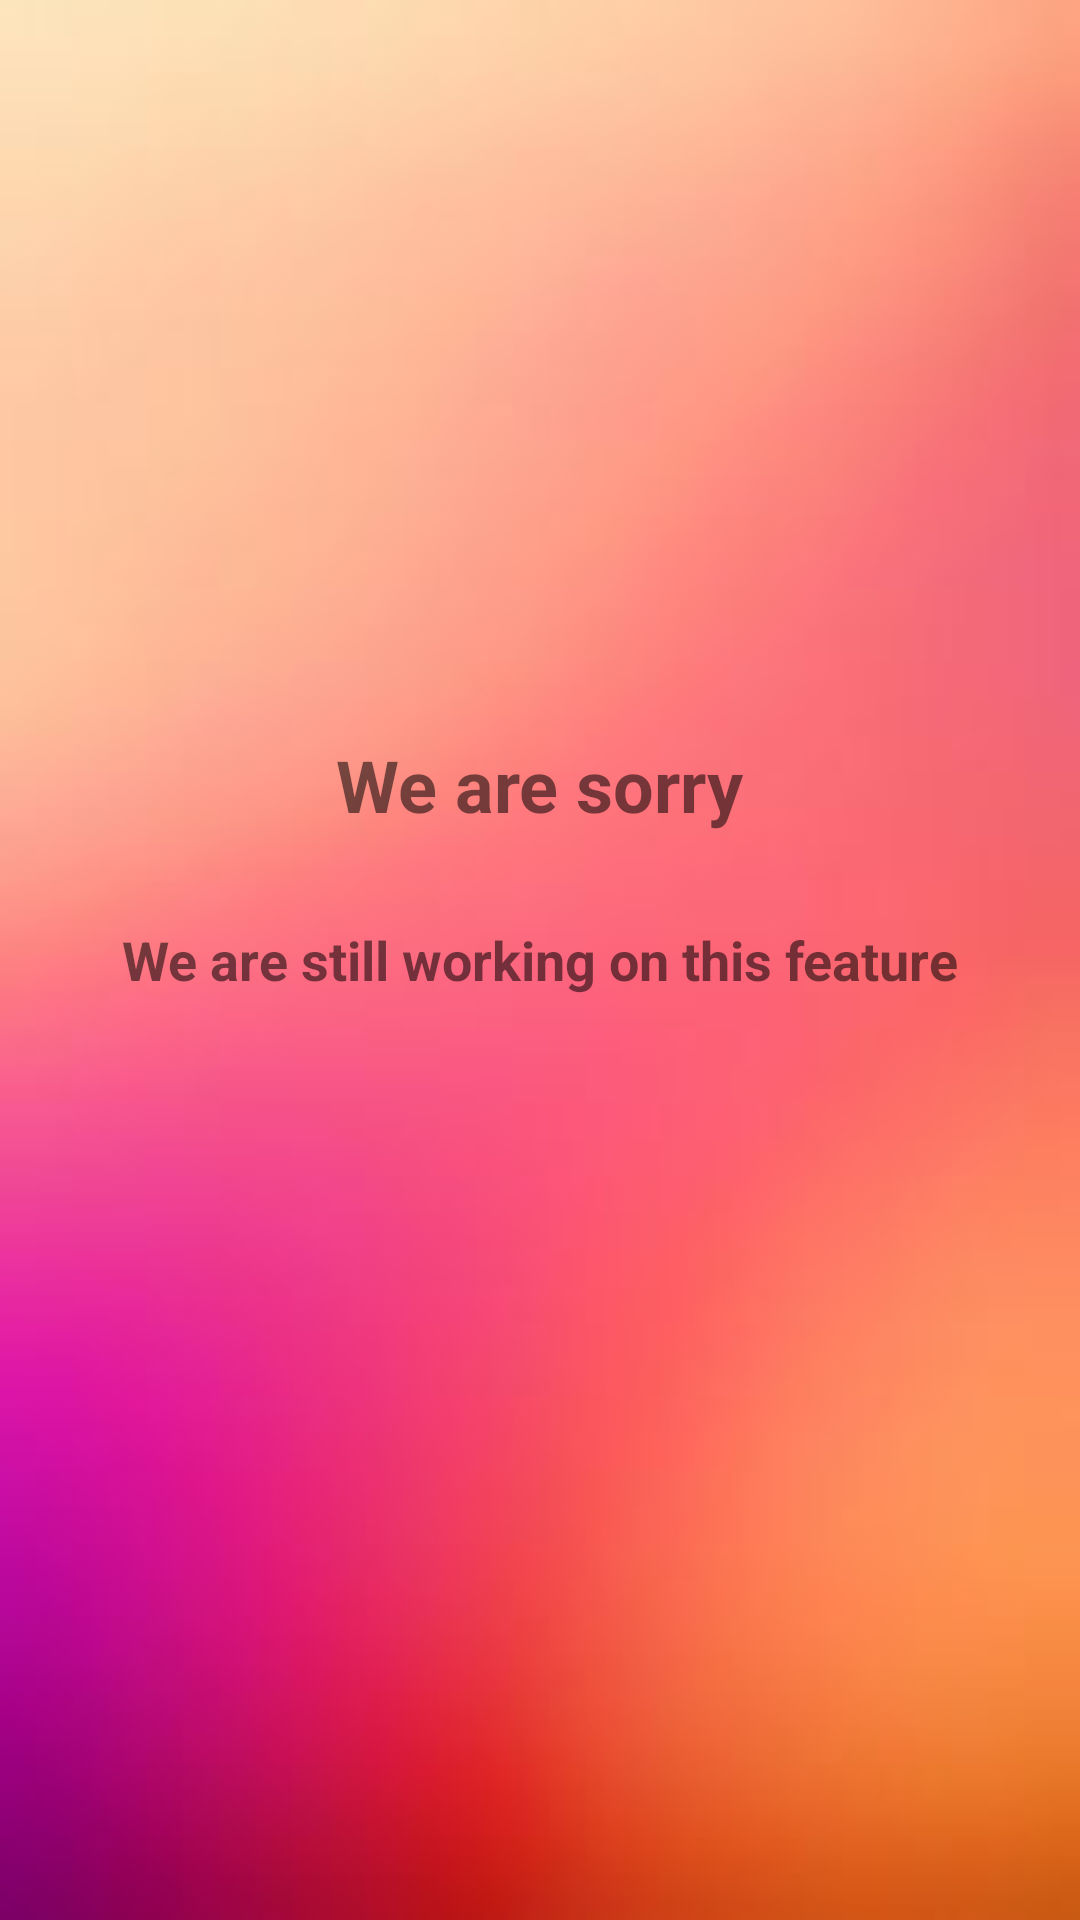

The Android layout XML behind this screen, and the referenced resources:
<!-- AndroidManifest.xml: application theme MyMaterialTheme -->
<!-- res/layout/fragment_badge.xml -->
<FrameLayout xmlns:android="http://schemas.android.com/apk/res/android"
    xmlns:tools="http://schemas.android.com/tools"
    android:layout_width="match_parent"
    android:layout_height="match_parent"
    tools:context="com.example.hursat.smartpass2.BadgeFragment">

    <RelativeLayout xmlns:android="http://schemas.android.com/apk/res/android"
        xmlns:tools="http://schemas.android.com/tools"
        android:id="@+id/activity_pass"
        android:layout_width="match_parent"
        android:layout_height="match_parent"
        android:paddingBottom="@dimen/activity_vertical_margin"
        android:paddingLeft="@dimen/activity_horizontal_margin"
        android:paddingRight="@dimen/activity_horizontal_margin"
        android:paddingTop="@dimen/activity_vertical_margin"
        android:background="@drawable/login_background2"
        tools:context="com.example.hursat.smartpass2.PassActivity">

        <TextView
            android:layout_width="wrap_content"
            android:layout_height="wrap_content"
            android:layout_centerHorizontal="true"
            android:layout_centerVertical="true"
            android:id="@+id/badge_text"
            android:text="We are still working on this feature"
            android:textSize="18sp"
            android:textStyle="bold"/>

        <TextView
            android:layout_width="wrap_content"
            android:layout_height="wrap_content"
            android:layout_centerHorizontal="true"
            android:layout_marginBottom="30sp"
            android:id="@+id/badge_title"
            android:layout_above="@id/badge_text"
            android:text="We are sorry"
            android:textSize="24sp"
            android:textStyle="bold"/>

    </RelativeLayout>
</FrameLayout>
<!-- resources referenced by this layout -->
<resources>
  <!-- drawable login_background2: jpg bitmap (drawable, 4180 bytes) -->
  <style name="MyMaterialTheme" parent="MyMaterialTheme.Base">
  
      </style>
  <style name="MyMaterialTheme.Base" parent="Theme.AppCompat.Light.DarkActionBar">
          <item name="windowNoTitle">true</item>
          <item name="windowActionBar">false</item>
          <item name="colorPrimary">@color/colorPrimary</item>
          <item name="colorPrimaryDark">@color/colorPrimaryDark</item>
          <item name="colorAccent">@color/colorAccent</item>
      </style>
  <!-- not gathered from this repository: default colours our renderer supplied (Android Studio template values) -->
  <color name="colorPrimary">#FF6200EE</color>
  <color name="colorPrimaryDark">#FF3700B3</color>
  <color name="colorAccent">#FF03DAC5</color>
</resources>
